Image classification data set "cnn_board" (DustinCarrion/TicTacToeAgent on GitHub). Class labels (4): board, no board 1, no board 2, no board 3.

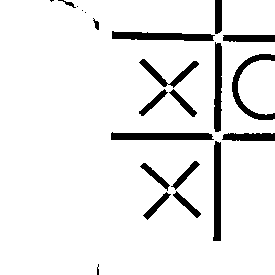
Label: no board 3

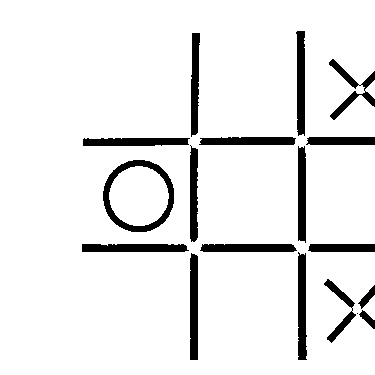
Label: no board 1

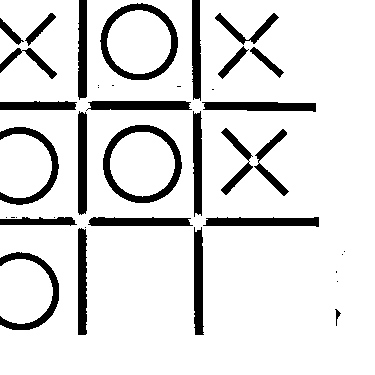
Label: board

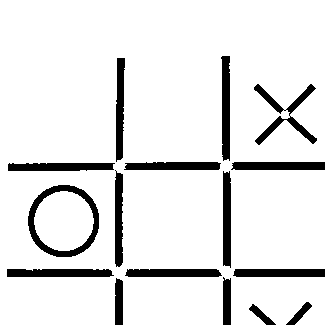
Label: no board 1

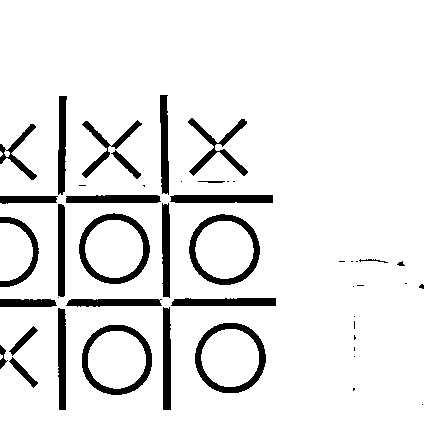
Label: no board 2

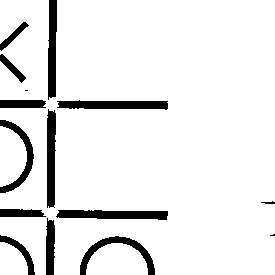
Label: no board 3
